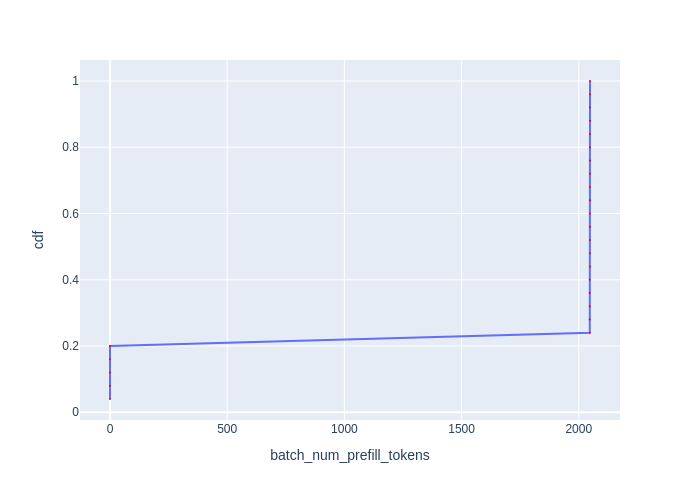

The table this chart was drawn from, first rows:
Batch Id, batch_num_prefill_tokens, cdf
4, 0, 0.04
9, 0, 0.08
14, 0, 0.12
19, 0, 0.16
24, 0, 0.2
3, 2047, 0.24
8, 2047, 0.28
13, 2047, 0.32
18, 2047, 0.36
23, 2047, 0.4
0, 2048, 0.44
1, 2048, 0.48
2, 2048, 0.52
5, 2048, 0.56
6, 2048, 0.6
7, 2048, 0.64
10, 2048, 0.68
11, 2048, 0.72
12, 2048, 0.76
15, 2048, 0.8
16, 2048, 0.84
17, 2048, 0.88
20, 2048, 0.92
21, 2048, 0.96
22, 2048, 1.0
